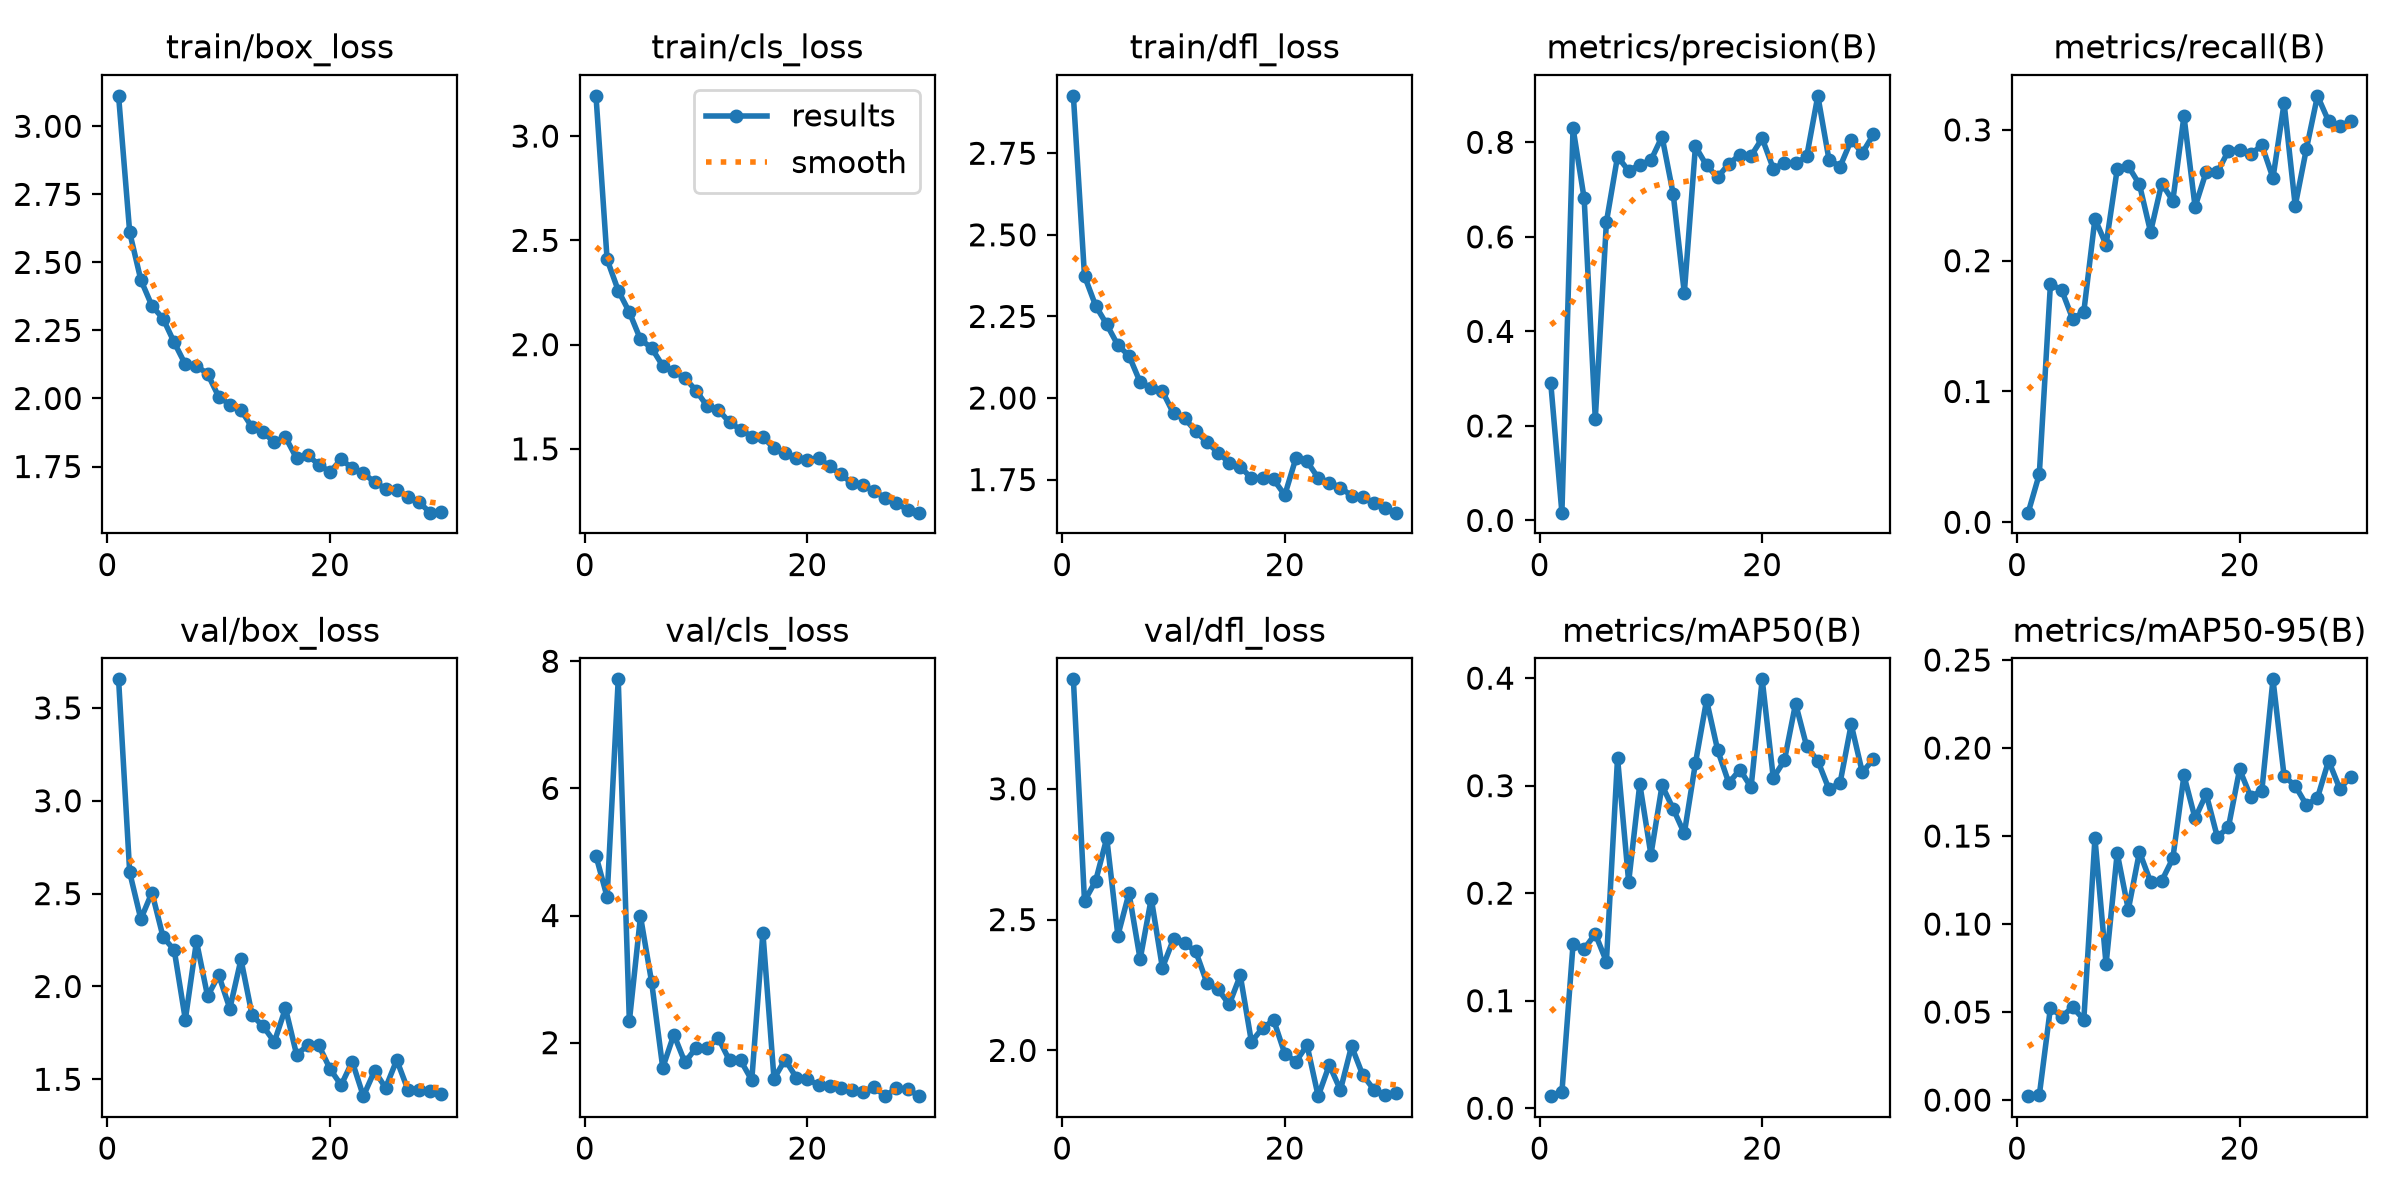

The table this chart was drawn from, first rows:
epoch, time, train/box_loss, train/cls_loss, train/dfl_loss, metrics/precision(B), metrics/recall(B), metrics/mAP50(B), metrics/mAP50-95(B), val/box_loss, val/cls_loss, val/dfl_loss, lr/pg0, lr/pg1, lr/pg2
1, 50.42, 3.112, 3.193, 2.926, 0.2902, 0.00735, 0.0112, 0.00222, 3.654, 4.939, 3.419, 0.003317, 0.003317, 0.07014
2, 99.78, 2.61, 2.408, 2.374, 0.01646, 0.03676, 0.01478, 0.00276, 2.614, 4.292, 2.571, 0.006431, 0.006431, 0.03992
3, 148.4, 2.436, 2.26, 2.283, 0.8302, 0.1821, 0.1523, 0.05243, 2.363, 7.715, 2.648, 0.009325, 0.009325, 0.009484
4, 197.1, 2.34, 2.155, 2.225, 0.6811, 0.1777, 0.1482, 0.04742, 2.506, 2.338, 2.812, 0.00901, 0.00901, 0.00901
5, 245.6, 2.293, 2.025, 2.162, 0.2151, 0.1555, 0.1621, 0.05271, 2.266, 3.986, 2.439, 0.00868, 0.00868, 0.00868
6, 294.4, 2.206, 1.984, 2.13, 0.6315, 0.161, 0.1364, 0.04567, 2.196, 2.954, 2.601, 0.00835, 0.00835, 0.00835
7, 342.9, 2.125, 1.898, 2.049, 0.7699, 0.2319, 0.3257, 0.1488, 1.822, 1.606, 2.348, 0.00802, 0.00802, 0.00802
8, 391.6, 2.119, 1.873, 2.031, 0.7395, 0.2122, 0.2105, 0.07711, 2.243, 2.127, 2.581, 0.00769, 0.00769, 0.00769
9, 440.3, 2.091, 1.839, 2.021, 0.7527, 0.2699, 0.3015, 0.1403, 1.948, 1.688, 2.316, 0.00736, 0.00736, 0.00736
10, 489.4, 2.006, 1.779, 1.953, 0.7621, 0.2722, 0.2358, 0.1082, 2.061, 1.922, 2.426, 0.00703, 0.00703, 0.00703
11, 538, 1.978, 1.704, 1.937, 0.8119, 0.2583, 0.3002, 0.141, 1.881, 1.921, 2.41, 0.0067, 0.0067, 0.0067
12, 586.8, 1.958, 1.687, 1.898, 0.691, 0.222, 0.2785, 0.124, 2.146, 2.069, 2.378, 0.00637, 0.00637, 0.00637
13, 635.5, 1.894, 1.627, 1.864, 0.4812, 0.259, 0.2556, 0.1245, 1.845, 1.721, 2.258, 0.00604, 0.00604, 0.00604
14, 684.3, 1.877, 1.593, 1.833, 0.7914, 0.2459, 0.3209, 0.1373, 1.785, 1.721, 2.234, 0.00571, 0.00571, 0.00571
15, 732.9, 1.838, 1.559, 1.802, 0.7511, 0.3105, 0.3795, 0.1844, 1.702, 1.409, 2.175, 0.00538, 0.00538, 0.00538
16, 781.7, 1.858, 1.556, 1.79, 0.7258, 0.2412, 0.333, 0.16, 1.882, 3.728, 2.286, 0.00505, 0.00505, 0.00505
17, 830.4, 1.78, 1.503, 1.754, 0.7547, 0.268, 0.3026, 0.1739, 1.633, 1.432, 2.033, 0.00472, 0.00472, 0.00472
18, 878.9, 1.791, 1.479, 1.756, 0.7733, 0.2675, 0.315, 0.1494, 1.684, 1.734, 2.085, 0.00439, 0.00439, 0.00439
19, 927.4, 1.757, 1.457, 1.75, 0.7713, 0.2841, 0.2986, 0.1551, 1.682, 1.45, 2.116, 0.00406, 0.00406, 0.00406
20, 976.2, 1.73, 1.446, 1.702, 0.8083, 0.2848, 0.3989, 0.1879, 1.556, 1.432, 1.988, 0.00373, 0.00373, 0.00373
21, 1038, 1.777, 1.456, 1.816, 0.7442, 0.2812, 0.3071, 0.1723, 1.468, 1.327, 1.957, 0.0034, 0.0034, 0.0034
22, 1088, 1.744, 1.417, 1.805, 0.7565, 0.2884, 0.3236, 0.1758, 1.595, 1.313, 2.02, 0.00307, 0.00307, 0.00307
23, 1137, 1.726, 1.377, 1.755, 0.7554, 0.2632, 0.3764, 0.239, 1.409, 1.292, 1.825, 0.00274, 0.00274, 0.00274
24, 1185, 1.692, 1.336, 1.741, 0.77, 0.3204, 0.3365, 0.184, 1.545, 1.261, 1.944, 0.00241, 0.00241, 0.00241
25, 1234, 1.669, 1.327, 1.726, 0.8983, 0.242, 0.3231, 0.1785, 1.455, 1.223, 1.849, 0.00208, 0.00208, 0.00208
26, 1282, 1.663, 1.298, 1.7, 0.7636, 0.2853, 0.2968, 0.1677, 1.604, 1.296, 2.016, 0.00175, 0.00175, 0.00175
27, 1331, 1.64, 1.263, 1.696, 0.7486, 0.326, 0.3026, 0.1717, 1.444, 1.158, 1.906, 0.00142, 0.00142, 0.00142
28, 1380, 1.619, 1.24, 1.678, 0.8045, 0.3066, 0.357, 0.1928, 1.443, 1.286, 1.85, 0.00109, 0.00109, 0.00109
29, 1429, 1.58, 1.208, 1.662, 0.7776, 0.3032, 0.3123, 0.1769, 1.438, 1.267, 1.83, 0.00076, 0.00076, 0.00076
30, 1477, 1.581, 1.194, 1.649, 0.8166, 0.3066, 0.3249, 0.1836, 1.419, 1.167, 1.838, 0.00043, 0.00043, 0.00043
